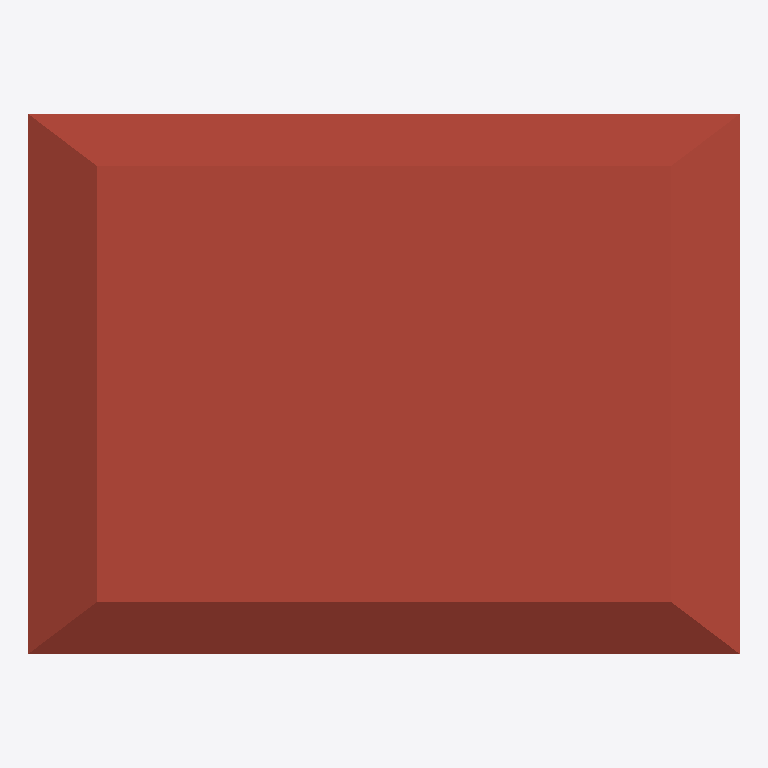
Plan cut of the same IFC building model at storey 'Roof' (level 3.00 m, cut at 4.40 m), seen from above with north up, elements coloured by IFC class: 1 roof (red-brown). Cut surfaces are drawn darker.
Extent 13.6 m × 10.3 m × 3.7 m (x, y, z). Storeys (4): GF at 0.00 m; Ductings at 2.70 m; Ceiling at 2.80 m; Roof at 3.00 m. Elements (87): 18 IfcFurniture, 13 IfcDuctSegment, 12 IfcDuctFitting, 10 IfcWall, 9 IfcAirTerminalBox, 5 IfcDoor, 4 IfcBeam, 4 IfcColumn, 4 IfcSanitaryTerminal, 4 IfcWindow, 2 IfcSlab, 1 IfcDistributionElement.

HEADER;
FILE_DESCRIPTION(('ViewDefinition[DesignTransferView]'),'2;1');
FILE_NAME('mini-capstone.ifc','2026-10-29T22:17:08+08:00',(''),(''),'IfcOpenShell 0.8.5-post1','Bonsai 0.8.5-post1','Nobody');
FILE_SCHEMA(('IFC4'));
ENDSEC;
DATA;
#1=IFCPROJECT('1R6896H0z8iBb5JsYV_fxp',$,'My Project',$,$,$,$,(#10,#22),#5);
#27=IFCSITE('3XA6A5_svD5et585x9qZja',$,'My Site',$,$,#50,$,$,$,$,$,$,$,$);
#33=IFCBUILDING('1ZJvzPDZD34g4eVlb4K4zy',$,'My Building',$,$,#56,$,$,$,$,$,$);
#39=IFCBUILDINGSTOREY('1cdIaRPA5E6gsTg0m6l014',$,'GF',$,$,#67,$,$,$,$);
#68=IFCBUILDINGSTOREY('0CryX8BBbDav6hJVNaPz2l',$,'Ductings',$,$,#242337,$,$,$,$);
#85=IFCBUILDINGSTOREY('3WOjlxPbD9Ke2wJZr0ZxBV',$,'Ceiling',$,$,#1567,$,$,$,$);
#102=IFCBUILDINGSTOREY('2BssUIstj5SuGcsWtnutl6',$,'Roof',$,$,#1577,$,$,$,$);
#248093=IFCROOF('1ba8qwQXD6gxKwQejocdyW',$,'roof',$,$,#248100,#248094,$,.HIP_ROOF.);
ENDSEC;
